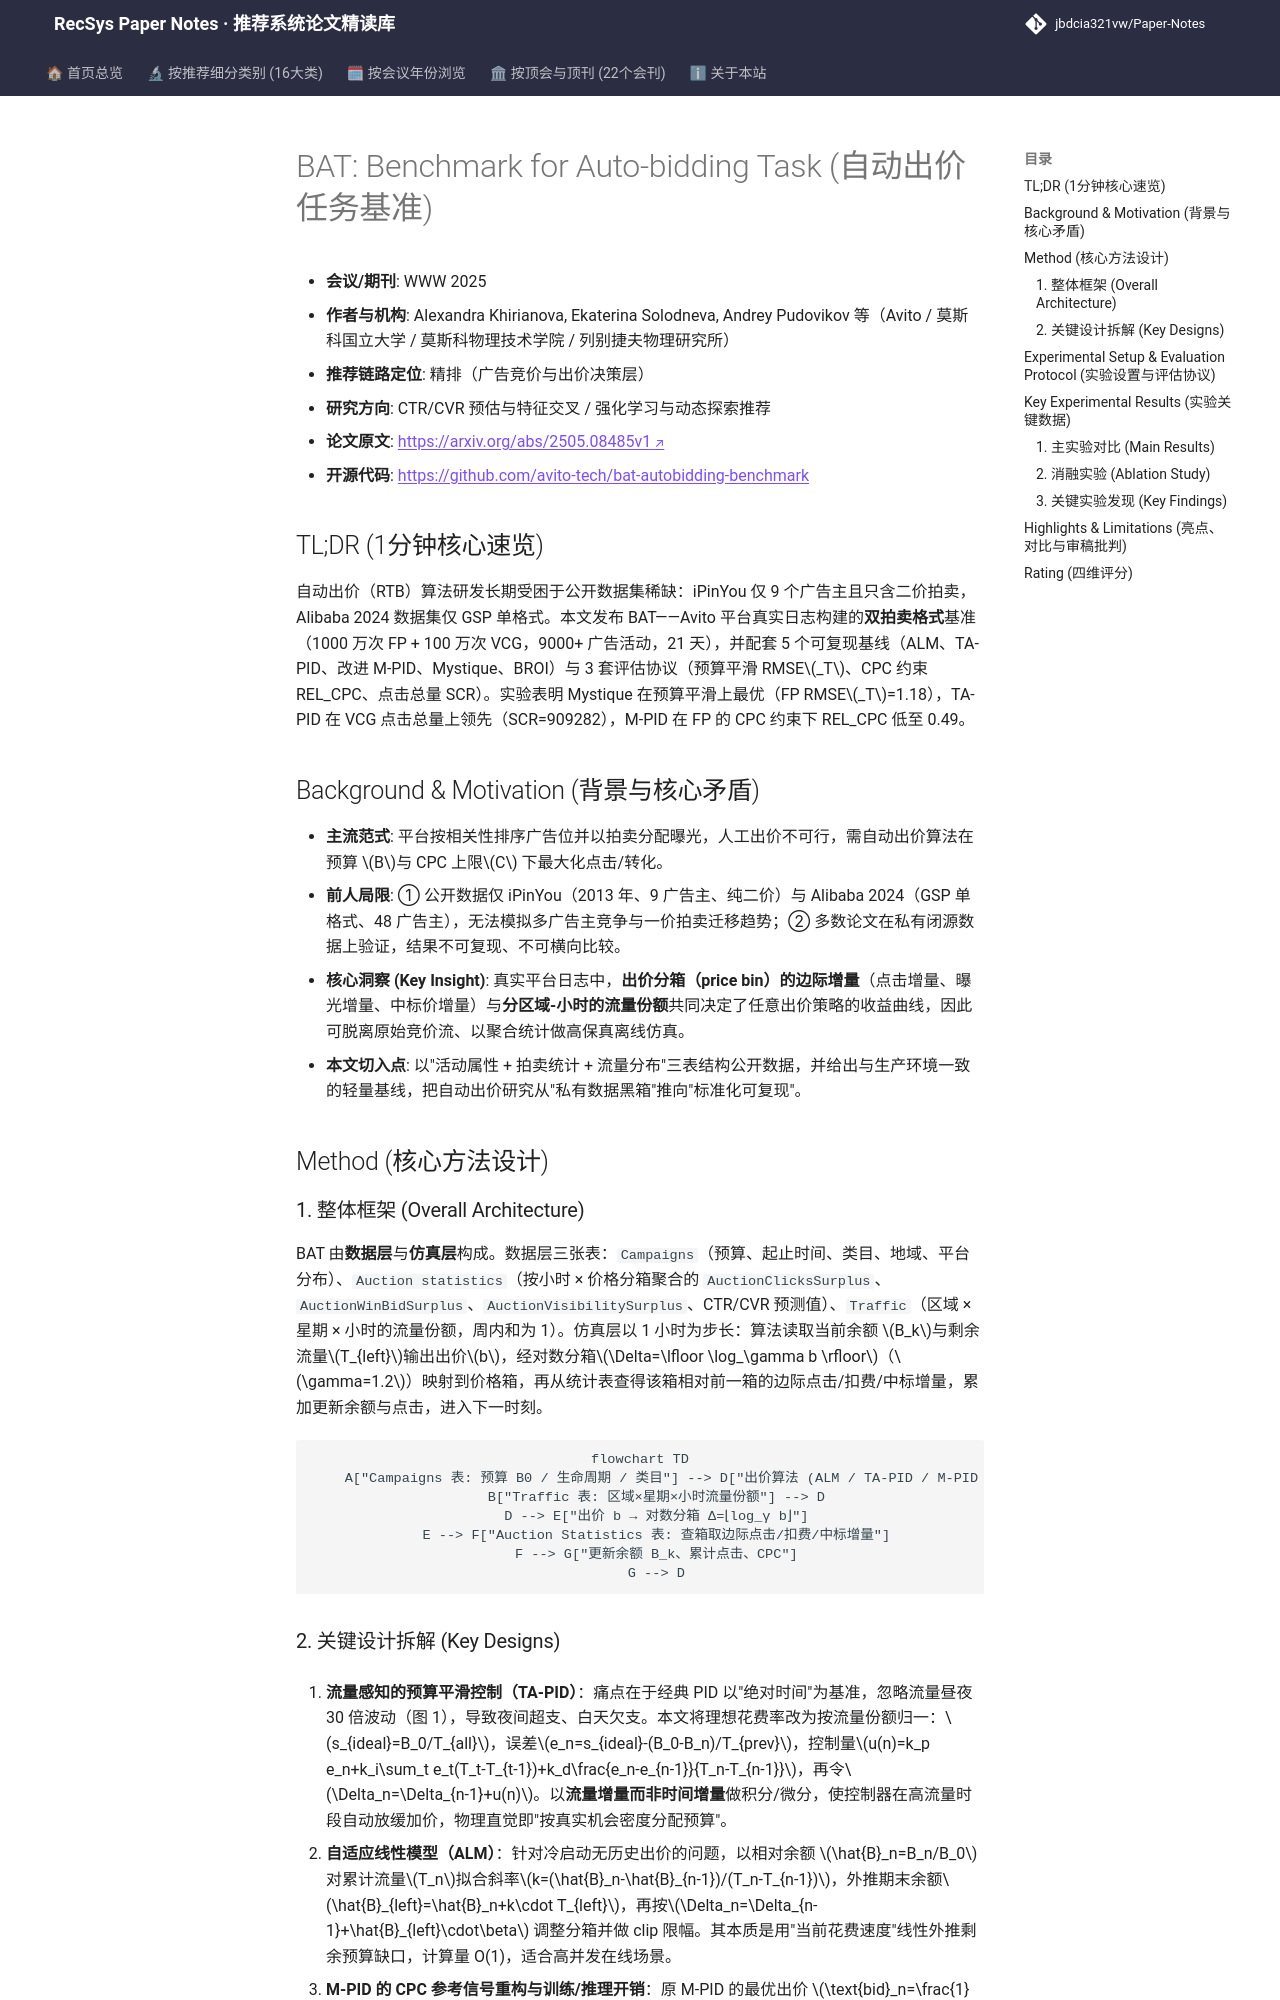

repository: jbdcia321vw/Paper-Notes · page: venues/WWW/2025/ctr_feature_interaction/bat_benchmark_for_auto_bidding_task/index.html · generator: mkdocs

---
title: "[Paper Note] BAT: Benchmark for Auto-bidding Task"
description: "[WWW 2025][CTR预估与特征交叉] 发布 Avito 双拍卖格式（VCG/FP）真实自动出价数据集，配套 ALM/TA-PID 等 5 个基线，覆盖预算平滑与 CPC 约束两类 RTB 任务。"
tags:
  - WWW 2025
  - CTR预估与特征交叉
  - 精排
  - 自动出价
  - 预算平滑
  - 拍卖基准
date: 2026-11-14
venue: WWW
year: 2025
paper_url: "https://arxiv.org/abs/2505.08485"
code_url: "https://github.com/avito-tech/bat-autobidding-benchmark"
categories:
  - ctr_feature_interaction
  - rl_bandit_rec
---

# BAT: Benchmark for Auto-bidding Task (自动出价任务基准)

- **会议/期刊**: WWW 2025
- **作者与机构**: Alexandra Khirianova, Ekaterina Solodneva, Andrey Pudovikov 等（Avito / 莫斯科国立大学 / 莫斯科物理技术学院 / 列别捷夫物理研究所）
- **推荐链路定位**: 精排（广告竞价与出价决策层）
- **研究方向**: CTR/CVR 预估与特征交叉 / 强化学习与动态探索推荐
- **论文原文**: [https://arxiv.org/abs/2505.08485v1](https://arxiv.org/abs/2505.08485v1)
- **开源代码**: [https://github.com/avito-tech/bat-autobidding-benchmark](https://github.com/avito-tech/bat-autobidding-benchmark)

## TL;DR (1分钟核心速览)

自动出价（RTB）算法研发长期受困于公开数据集稀缺：iPinYou 仅 9 个广告主且只含二价拍卖，Alibaba 2024 数据集仅 GSP 单格式。本文发布 BAT——Avito 平台真实日志构建的**双拍卖格式**基准（1000 万次 FP + 100 万次 VCG，9000+ 广告活动，21 天），并配套 5 个可复现基线（ALM、TA-PID、改进 M-PID、Mystique、BROI）与 3 套评估协议（预算平滑 RMSE$_T$、CPC 约束 REL_CPC、点击总量 SCR）。实验表明 Mystique 在预算平滑上最优（FP RMSE$_T$=1.18），TA-PID 在 VCG 点击总量上领先（SCR=909282），M-PID 在 FP 的 CPC 约束下 REL_CPC 低至 0.49。

## Background & Motivation (背景与核心矛盾)

- **主流范式**: 平台按相关性排序广告位并以拍卖分配曝光，人工出价不可行，需自动出价算法在预算 $B$与 CPC 上限$C$ 下最大化点击/转化。
- **前人局限**: ① 公开数据仅 iPinYou（2013 年、9 广告主、纯二价）与 Alibaba 2024（GSP 单格式、48 广告主），无法模拟多广告主竞争与一价拍卖迁移趋势；② 多数论文在私有闭源数据上验证，结果不可复现、不可横向比较。
- **核心洞察 (Key Insight)**: 真实平台日志中，**出价分箱（price bin）的边际增量**（点击增量、曝光增量、中标价增量）与**分区域-小时的流量份额**共同决定了任意出价策略的收益曲线，因此可脱离原始竞价流、以聚合统计做高保真离线仿真。
- **本文切入点**: 以"活动属性 + 拍卖统计 + 流量分布"三表结构公开数据，并给出与生产环境一致的轻量基线，把自动出价研究从"私有数据黑箱"推向"标准化可复现"。

## Method (核心方法设计)

### 1. 整体框架 (Overall Architecture)

BAT 由**数据层**与**仿真层**构成。数据层三张表：`Campaigns`（预算、起止时间、类目、地域、平台分布）、`Auction statistics`（按小时 × 价格分箱聚合的 `AuctionClicksSurplus`、`AuctionWinBidSurplus`、`AuctionVisibilitySurplus`、CTR/CVR 预测值）、`Traffic`（区域 × 星期 × 小时的流量份额，周内和为 1）。仿真层以 1 小时为步长：算法读取当前余额 $B_k$与剩余流量$T_{left}$输出出价$b$，经对数分箱$\Delta=\lfloor \log_\gamma b \rfloor$（$\gamma=1.2$）映射到价格箱，再从统计表查得该箱相对前一箱的边际点击/扣费/中标增量，累加更新余额与点击，进入下一时刻。

```mermaid
flowchart TD
    A["Campaigns 表: 预算 B0 / 生命周期 / 类目"] --> D["出价算法 (ALM / TA-PID / M-PID / Mystique / BROI)"]
    B["Traffic 表: 区域×星期×小时流量份额"] --> D
    D --> E["出价 b → 对数分箱 Δ=⌊log_γ b⌋"]
    E --> F["Auction Statistics 表: 查箱取边际点击/扣费/中标增量"]
    F --> G["更新余额 B_k、累计点击、CPC"]
    G --> D
```
